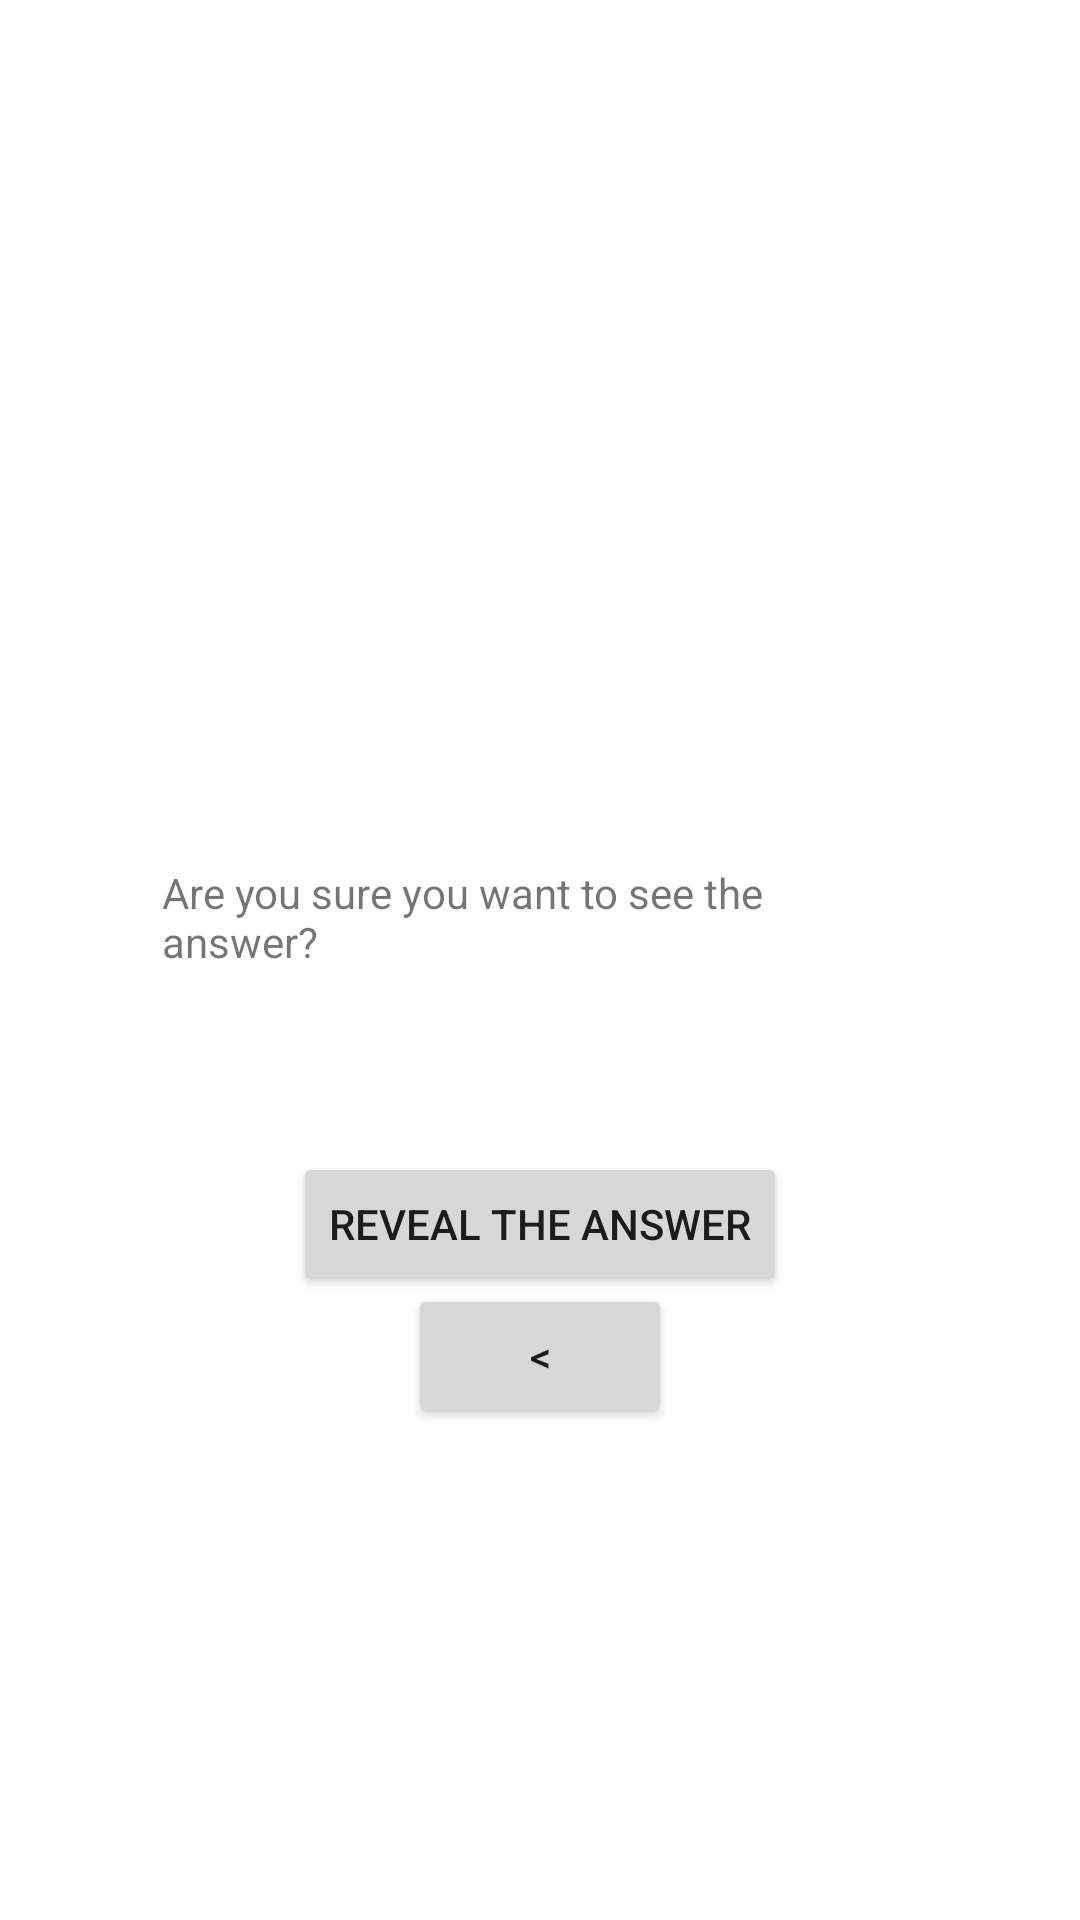

Android layout source for this screen:
<!-- AndroidManifest.xml: application theme Theme.Quizlet -->
<!-- res/layout/activity_prompt.xml -->
<?xml version="1.0" encoding="utf-8"?>
<androidx.constraintlayout.widget.ConstraintLayout xmlns:android="http://schemas.android.com/apk/res/android"
    xmlns:app="http://schemas.android.com/apk/res-auto"
    xmlns:tools="http://schemas.android.com/tools"
    android:layout_width="match_parent"
    android:layout_height="match_parent"
    android:gravity="center"
    tools:context=".PromptActivity">

    <TextView
        android:id="@+id/textView"
        android:layout_width="252dp"
        android:layout_height="64dp"
        android:text="Are you sure you want to see the answer?"
        app:layout_constraintBottom_toBottomOf="parent"
        app:layout_constraintEnd_toEndOf="parent"
        app:layout_constraintStart_toStartOf="parent"
        app:layout_constraintTop_toTopOf="parent" />


    <Button
        android:id="@+id/show_correct_answer_button"
        android:layout_width="wrap_content"
        android:layout_height="wrap_content"
        android:layout_marginTop="32dp"
        android:text="Reveal the answer"
        app:layout_constraintBottom_toBottomOf="parent"
        app:layout_constraintEnd_toEndOf="parent"
        app:layout_constraintHorizontal_bias="0.5"
        app:layout_constraintStart_toStartOf="parent"
        app:layout_constraintTop_toBottomOf="@+id/textView"
        app:layout_constraintVertical_bias="0.0" />
    
    <Button
        android:id="@+id/go_back_button"
        android:layout_width="wrap_content"
        android:layout_height="wrap_content"
        android:layout_marginTop="76dp"
        android:text='&lt;'
        app:layout_constraintBottom_toBottomOf="parent"
        app:layout_constraintEnd_toEndOf="parent"
        app:layout_constraintHorizontal_bias="0.5"
        app:layout_constraintStart_toStartOf="parent"
        app:layout_constraintTop_toBottomOf="@+id/textView"
        app:layout_constraintVertical_bias="0.0"/>



    <TextView
        android:id="@+id/answer_text_view"
        android:layout_width="wrap_content"
        android:layout_height="wrap_content"
        app:layout_constraintBottom_toBottomOf="parent"
        app:layout_constraintEnd_toEndOf="parent"
        app:layout_constraintHorizontal_bias="0.498"
        app:layout_constraintStart_toStartOf="parent"
        app:layout_constraintTop_toBottomOf="@+id/show_correct_answer_button"
        app:layout_constraintVertical_bias="0.247"
        tools:text="Answer"/>

</androidx.constraintlayout.widget.ConstraintLayout>
<!-- resources referenced by this layout -->
<resources>
  <style name="Theme.Quizlet" parent="Theme.MaterialComponents.DayNight.DarkActionBar">
          
          <item name="colorPrimary">@color/purple_500</item>
          <item name="colorPrimaryVariant">@color/purple_700</item>
          <item name="colorOnPrimary">@color/white</item>
          
          <item name="colorSecondary">@color/teal_200</item>
          <item name="colorSecondaryVariant">@color/teal_700</item>
          <item name="colorOnSecondary">@color/black</item>
          
          <item name="android:statusBarColor" tools:targetApi="21">?attr/colorPrimaryVariant</item>
          
      </style>
  <!-- not gathered from this repository: default colours our renderer supplied (Android Studio template values) -->
  <color name="purple_500">#FF6200EE</color>
  <color name="purple_700">#FF3700B3</color>
  <color name="teal_200">#FF03DAC5</color>
  <color name="teal_700">#FF018786</color>
  <color name="black">#FF000000</color>
  <color name="white">#FFFFFFFF</color>
</resources>
